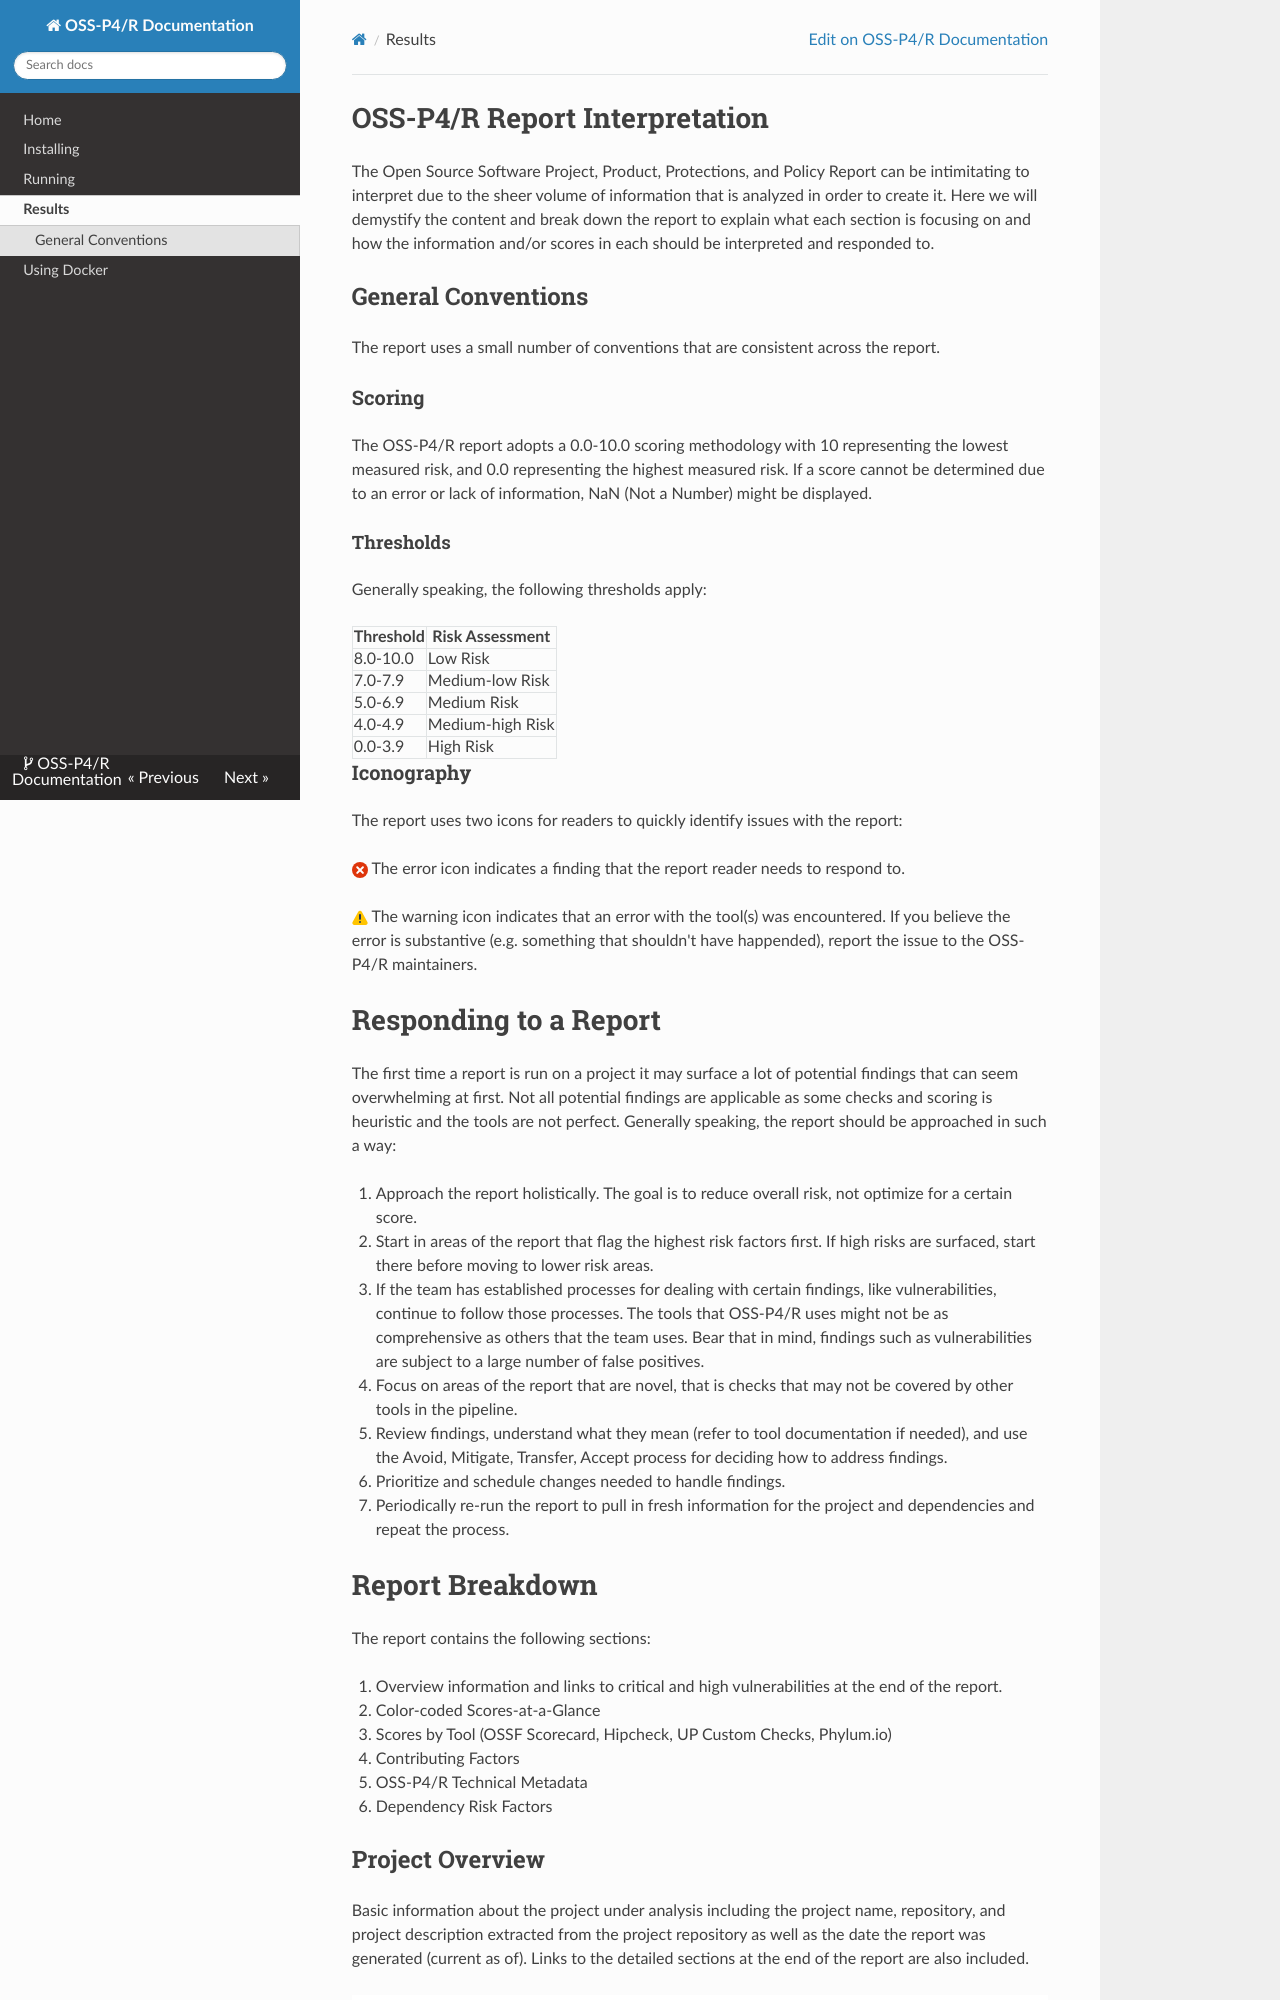

repository: cmu-sei/scir-oss · page: manuals/README-results/index.html · generator: mkdocs

# OSS-P4/R Report Interpretation
The Open Source Software Project, Product, Protections, and Policy Report can be
intimitating to interpret due to the sheer volume of information that is
analyzed in order to create it. Here we will demystify the content and break
down the report to explain what each section is focusing on and how the information
and/or scores in each should be interpreted and responded to.

## General Conventions
The report uses a small number of conventions that are consistent across the report.

### Scoring
The OSS-P4/R report adopts a 0.0-10.0 scoring methodology with 10 representing the lowest measured risk,
and 0.0 representing the highest measured risk. If a score cannot be determined due to an error or lack
of information, NaN (Not a Number) might be displayed.

#### Thresholds
Generally speaking, the following thresholds apply:

| Threshold | Risk Assessment  |
| --------- | ---------------- |
| 8.0-10.0  | Low Risk         |
| 7.0-7.9   | Medium-low Risk  |
| 5.0-6.9   | Medium Risk      |
| 4.0-4.9   | Medium-high Risk |
| 0.0-3.9   | High Risk        |

### Iconography
The report uses two icons for readers to quickly identify issues with the report:

![Error](../assets/error.svg) The error icon indicates a finding that the report reader needs to respond to.

![Warning](../assets/warning.svg) The warning icon indicates that an error with the tool(s) was encountered.
If you believe the error is substantive (e.g. something that shouldn't have happended), report the issue to the
OSS-P4/R maintainers.

# Responding to a Report
The first time a report is run on a project it may surface a lot of potential findings that can
seem overwhelming at first. Not all potential findings are applicable as some checks and
scoring is heuristic and the tools are not perfect. Generally speaking, the report should
be approached in such a way:

1. Approach the report holistically. The goal is to reduce overall risk, not optimize for a certain score.
2. Start in areas of the report that flag the highest risk factors first. If high risks are surfaced, 
start there before moving to lower risk areas.
3. If the team has established processes for dealing with certain findings, like vulnerabilities, 
continue to follow those processes. The tools that OSS-P4/R uses might not be as comprehensive as others
that the team uses. Bear that in mind, findings such as vulnerabilities are subject to a large number of
false positives.
4. Focus on areas of the report that are novel, that is checks that may not be covered by other tools
in the pipeline.
5. Review findings, understand what they mean (refer to tool documentation if needed), and use the 
Avoid, Mitigate, Transfer, Accept process for deciding how to address findings.
6. Prioritize and schedule changes needed to handle findings.
7. Periodically re-run the report to pull in fresh information for the project and dependencies and 
repeat the process.

# Report Breakdown
The report contains the following sections:

1. Overview information and links to critical and high vulnerabilities at the end of the report.
2. Color-coded Scores-at-a-Glance
3. Scores by Tool (OSSF Scorecard, Hipcheck, UP Custom Checks, Phylum.io)
4. Contributing Factors
5. OSS-P4/R Technical Metadata
6. Dependency Risk Factors

## Project Overview
Basic information about the project under analysis including the project name, repository, and project description
extracted from the project repository as well as the date the report was generated (current as of). Links to the
detailed sections at the end of the report are also included.

![OSS-P4/R Report Overview](../assets/oss-p4r%20report%20overview.png)

## Scores at a Glance
The project's scores are broken down and aligned in two ways.

1. Project, Product, Protection, Policy (P4) Alignment
2. DoD CIO Software Supply Chain Security Alignment

Each tool check is allocated to one (or more) categories within each alignment. Overall scores are provided 
for each category as well as broken down by tool within each alignment. These matricies allow for
teams and leadership to quickly focus in on areas of strength and weakness for the project as well
as identify the tools that generated each (sub-)score for later analysis.

![OSS-P4/R Scores at a Glance](../assets/oss-pr4%20score%20overview.png)

Scores are color-coded according to the thresholds established.
